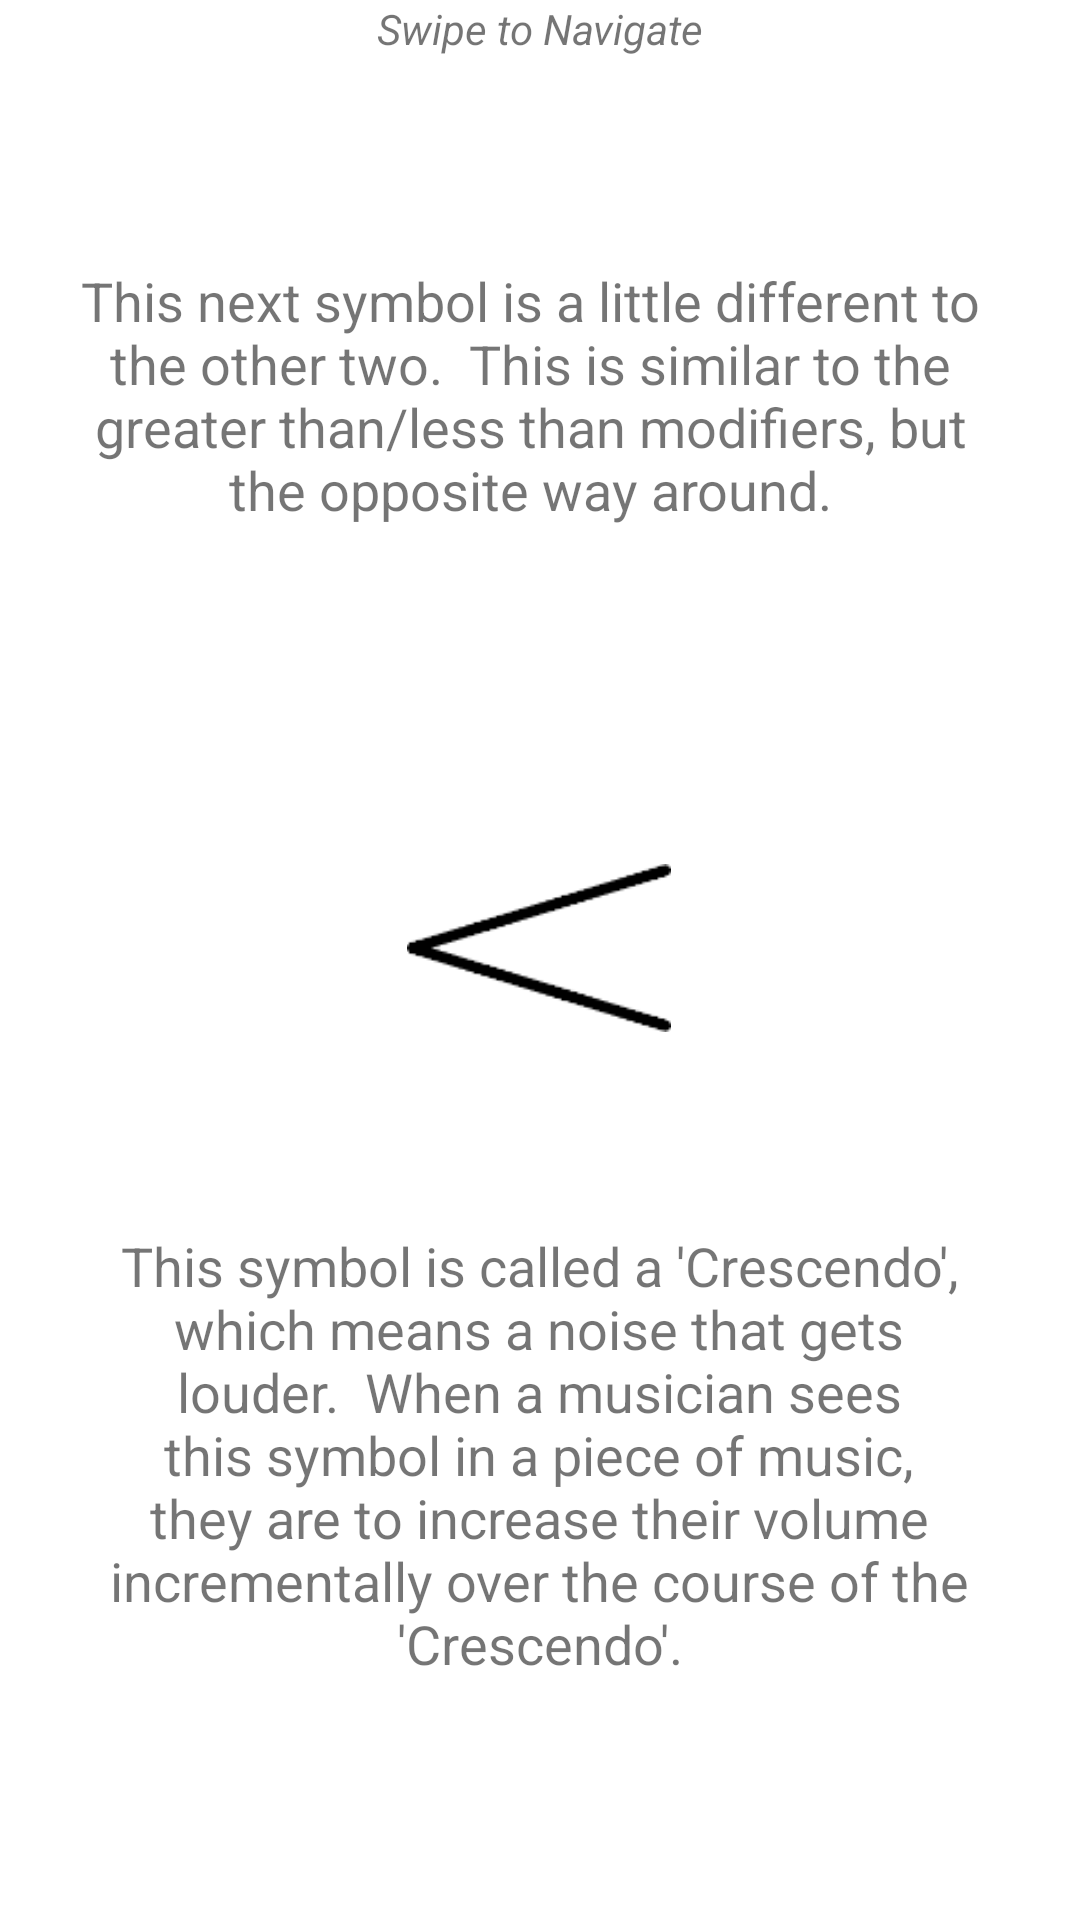

Produce the Android XML layout that renders to this screen, including the resource entries it uses.
<!-- AndroidManifest.xml: application theme AppTheme -->
<!-- res/layout/fragment_dynamics_lesson_four.xml -->
<?xml version="1.0" encoding="utf-8"?>
<FrameLayout xmlns:android="http://schemas.android.com/apk/res/android"
    xmlns:app="http://schemas.android.com/apk/res-auto"
    xmlns:tools="http://schemas.android.com/tools"
    android:layout_width="match_parent"
    android:layout_height="match_parent"
    android:background="#ffffff"
    tools:context=".dynamics_lessons.DynamicsLessonFour">

    <androidx.constraintlayout.widget.ConstraintLayout
        android:layout_width="match_parent"
        android:layout_height="match_parent">

        <LinearLayout
            android:id="@+id/linearLayout"
            android:layout_width="match_parent"
            android:layout_height="80dp"
            android:layout_marginBottom="8dp"
            android:orientation="horizontal"
            app:layout_constraintBottom_toTopOf="@+id/linearLayout2"
            app:layout_constraintTop_toTopOf="parent"
            tools:layout_editor_absoluteX="8dp">

            <TextView
                android:id="@+id/promptText"
                android:layout_width="wrap_content"
                android:layout_height="wrap_content"
                android:layout_weight="1"
                android:text="Swipe to Navigate"
                android:textAlignment="center"
                android:textSize="14sp"
                android:textStyle="italic" />
        </LinearLayout>

        <LinearLayout
            android:id="@+id/linearLayout2"
            android:layout_width="300dp"
            android:layout_height="wrap_content"
            android:layout_marginStart="52dp"
            android:layout_marginTop="8dp"
            android:layout_marginEnd="59dp"
            android:orientation="horizontal"
            app:layout_constraintEnd_toEndOf="parent"
            app:layout_constraintStart_toStartOf="parent"
            app:layout_constraintTop_toBottomOf="@+id/linearLayout">

            <TextView
                android:id="@+id/informationOne"
                android:layout_width="wrap_content"
                android:layout_height="wrap_content"
                android:layout_weight="1"
                android:text="This next symbol is a little different to the other two.  This is similar to the greater than/less than modifiers, but the opposite way around."
                android:textAlignment="center"
                android:textSize="18sp" />

        </LinearLayout>

        <LinearLayout
            android:id="@+id/linearLayout7"
            android:layout_width="300dp"
            android:layout_height="200dp"
            android:layout_marginStart="55dp"
            android:layout_marginTop="269dp"
            android:layout_marginEnd="56dp"
            android:layout_marginBottom="65dp"
            android:orientation="horizontal"
            app:layout_constraintBottom_toBottomOf="parent"
            app:layout_constraintEnd_toEndOf="parent"
            app:layout_constraintStart_toStartOf="parent"
            app:layout_constraintTop_toBottomOf="@+id/linearLayout2">

            <TextView
                android:id="@+id/informationTwo"
                android:layout_width="wrap_content"
                android:layout_height="wrap_content"
                android:layout_weight="1"
                android:text="This symbol is called a 'Crescendo', which means a noise that gets louder.  When a musician sees this symbol in a piece of music, they are to increase their volume incrementally over the course of the 'Crescendo'."
                android:textAlignment="center"
                android:textSize="18sp" />
        </LinearLayout>

        <ImageView
            android:id="@+id/imageView6"
            android:layout_width="94dp"
            android:layout_height="56dp"
            android:layout_marginStart="146dp"
            android:layout_marginTop="99dp"
            android:layout_marginEnd="147dp"
            android:layout_marginBottom="52dp"
            android:src="@drawable/crescendo_dynamic_marking_small"
            app:layout_constraintBottom_toTopOf="@+id/linearLayout7"
            app:layout_constraintEnd_toEndOf="parent"
            app:layout_constraintStart_toStartOf="parent"
            app:layout_constraintTop_toBottomOf="@+id/linearLayout2" />

    </androidx.constraintlayout.widget.ConstraintLayout>
</FrameLayout>
<!-- resources referenced by this layout -->
<resources>
  <!-- drawable crescendo_dynamic_marking_small: png bitmap (drawable-v24, 6839 bytes) -->
  <style name="AppTheme" parent="Theme.AppCompat.Light.NoActionBar">
          
          <item name="colorPrimary">@color/colorPrimary</item>
          <item name="colorPrimaryDark">@color/colorPrimaryDark</item>
          <item name="colorAccent">@color/colorAccent</item>
      </style>
  <!-- not gathered from this repository: default colours our renderer supplied (Android Studio template values) -->
  <color name="colorPrimary">#FF6200EE</color>
  <color name="colorPrimaryDark">#FF3700B3</color>
  <color name="colorAccent">#FF03DAC5</color>
</resources>
